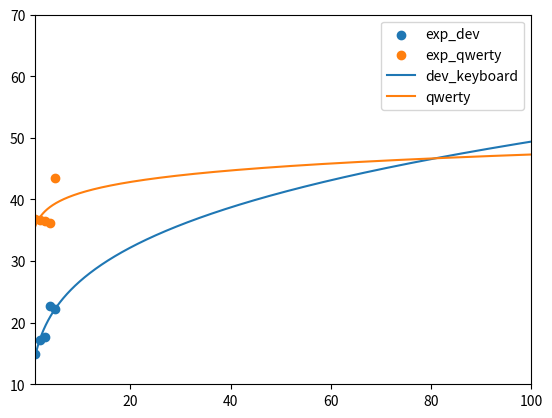

Recreate this plot in Python.
import matplotlib.pyplot as plt
import numpy as np

# x axis values
x = [1, 2, 3, 4, 5]
# corresponding y axis values
y = [14.93180187, 17.12867191, 17.75147929, 22.74618585, 22.28412256]
y4 = [36.83241252,36.58949746,36.5,36.10755442,43.42857143]
x2 = np.linspace(1,100,10000)
y2 = np.exp(2.67516) * (x2 ** 0.26594)

y3 = (x2 ** 0.06150  ) * np.exp(3.57333 )
plt.xlim(1, 100)
plt.ylim(10, 70)
plt.scatter(x, y, label = 'exp_dev')
plt.scatter(x, y4, label = 'exp_qwerty')
plt.plot(x2, y2, label = "dev_keyboard")
plt.plot(x2, y3, label = "qwerty")
plt.legend()
plt.show()